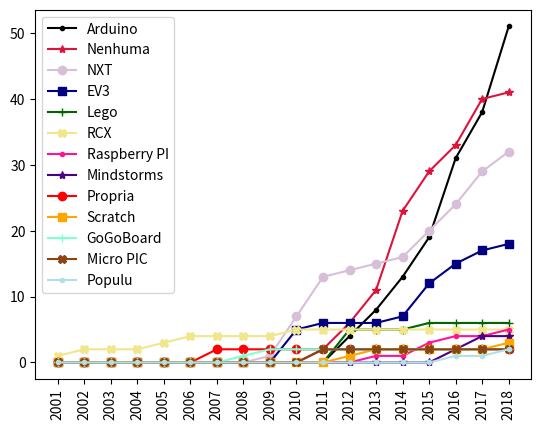

Source code (Python):
import numpy as np
import matplotlib.pyplot as plt

N = 18

#Citações para gráfico doidão
#Zero = (10,4,5,5,9,21,8)
#Um = (1,6,2,2,3,1,0)

#Citação gráfico cumulativo

#todas as arquiteturas gerais
Arduino = (0,0,0,0,0,0,0,0,0,0,0,4,8,13,19,31,38,51)#ok
EV3 = (0,0,0,0,0,0,0,0,0,5,6,6,6,7,12,15,17,18)#ok
GoGoBoard = (0,0,0,0,0,0,0,1,2,2,2,2,2,2,2,2,2,2)#ok
Lego = (0,0,0,0,0,0,0,0,0,0,0,5,5,5,6,6,6,6)#ok
Micro_PIC = (0,0,0,0,0,0,0,0,0,0,2,2,2,2,2,2,2,2)#ok
Mindstorms = (0,0,0,0,0,0,0,0,0,0,0,0,0,0,0,2,4,4)#ok
Nenhuma = (0,0,0,0,0,0,0,0,0,0,2,6,11,23,29,33,40,41)#ok
NXT = (0,0,0,0,0,0,0,0,1,7,13,14,15,16,20,24,29,32)#ok
Populu = (0,0,0,0,0,0,0,0,0,0,0,0,0,0,0,1,1,2)#ok
Propria = (0,0,0,0,0,0,2,2,2,2,2,2,2,2,2,2,2,2)#ok
Raspberry_PI = (0,0,0,0,0,0,0,0,0,0,0,0,1,1,3,4,4,5)#ok
RCX = (1,2,2,2,3,4,4,4,4,5,5,5,5,5,5,5,5,5)
Scratch = (0,0,0,0,0,0,0,0,0,0,0,1,2,2,2,2,2,3)


ind = np.arange(N)    # the x locations for the groups
width = 0.6    # the width of the bars

#Definir padrões
plt.plot(Arduino,marker='.',linestyle='-',color='#000000',label='Arduino')
plt.plot(Nenhuma,marker='*',linestyle='-',color='#DC143C',label='Nenhuma')
plt.plot(NXT,marker='o',linestyle='-',color='#D8BFD8',label='NXT')
plt.plot(EV3,marker='s',linestyle='-',color='#000080',label='EV3')
plt.plot(Lego,marker='+',linestyle='-',color='#006400',label='Lego')
plt.plot(RCX,marker='X',linestyle='-',color='#F0E68C',label='RCX')
plt.plot(Raspberry_PI,marker='.',linestyle='-',color='#FF1493',label='Raspberry PI')
plt.plot(Mindstorms,marker='*',linestyle='-',color='#4B0082',label='Mindstorms')
plt.plot(Propria,marker='o',linestyle='-',color='red',label='Propria')
plt.plot(Scratch,marker='s',linestyle='-',color='#FFA500',label='Scratch')
plt.plot(GoGoBoard,marker='+',linestyle='-',color='#7FFFD4',label='GoGoBoard')
plt.plot(Micro_PIC,marker='X',linestyle='-',color='#8B4513',label='Micro PIC')
plt.plot(Populu,marker='.',linestyle='-',color='#B0E0E6',label='Populu')


plt.legend()
plt.xticks(ind, ('2001','2002', '2003', '2004', '2005', '2006', '2007','2008','2009','2010','2011','2012','2013','2014','2015','2016','2017','2018'))
plt.xticks(rotation=90)


#plt.yscale('log')


#plt.show()
plt.savefig('arquitetura.pdf')
#plt.close()

